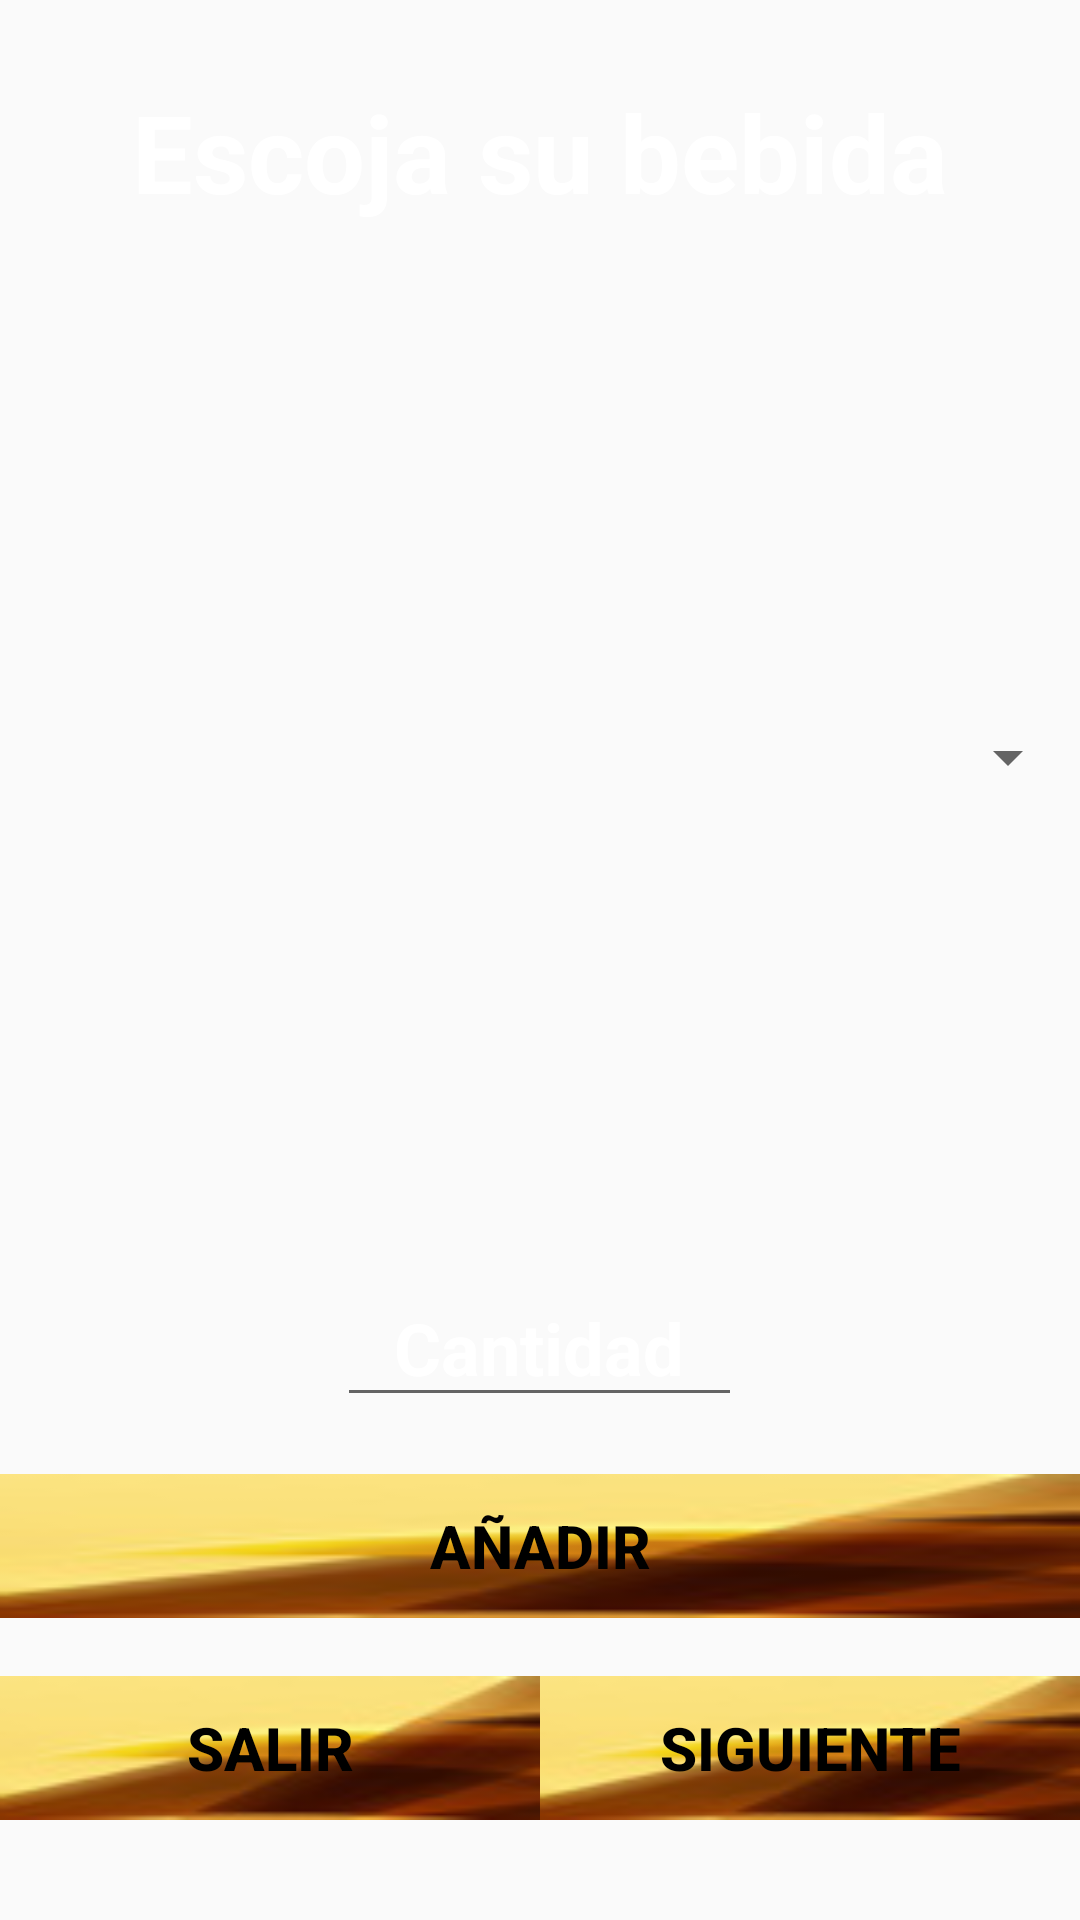

Android layout source for this screen:
<!-- AndroidManifest.xml: application theme AppTheme -->
<!-- res/layout/layout_pantalla_tres_menu_bebida.xml -->
<?xml version="1.0" encoding="utf-8"?>
<LinearLayout xmlns:android="http://schemas.android.com/apk/res/android"
    android:orientation="vertical"
    android:layout_width="match_parent"
    android:layout_height="match_parent"
    android:weightSum="9.5"
    android:background="@drawable/login">


    <TextView
        android:text="Escoja su bebida"
        android:layout_width="match_parent"
        android:layout_height="0dip"
        android:layout_weight="1.5"
        android:id="@+id/lblPedido"
        android:textStyle="normal|bold"
        android:textSize="36sp"
        android:textColor="@android:color/white"
        android:gravity="center" />

    <LinearLayout
        android:orientation="horizontal"
        android:layout_width="match_parent"
        android:layout_height="0dp"
        android:layout_weight="4.5"
        android:gravity="center">

        <Spinner
            android:layout_width="match_parent"
            android:layout_height="wrap_content"
            android:id="@+id/cmbBebida"
            android:layout_weight="1" />
    </LinearLayout>

    <LinearLayout
        android:orientation="horizontal"
        android:layout_width="match_parent"
        android:layout_height="0dip"
        android:layout_weight="1.3"
        android:gravity="center">

        <EditText
            android:layout_width="135dp"
            android:layout_height="wrap_content"
            android:inputType="number"
            android:ems="10"
            android:id="@+id/edtCantidad"
            android:textSize="24sp"
            android:hint="Cantidad"
            android:textColor="@android:color/white"
            android:textColorHint="@android:color/white"
            android:textStyle="normal|bold"
            android:textAlignment="center" />

    </LinearLayout>

    <LinearLayout
        android:orientation="horizontal"
        android:layout_width="match_parent"
        android:layout_height="0dip"
        android:layout_weight="1">

        <Button
            android:text="Añadir"
            android:layout_width="wrap_content"
            android:layout_height="wrap_content"
            android:id="@+id/btnAñadir2"
            android:layout_weight="0.22"
            android:background="@drawable/boton"
            android:textStyle="normal|bold"
            android:textColor="@android:color/black"
            android:textSize="20sp"/>
    </LinearLayout>

    <LinearLayout
        android:orientation="horizontal"
        android:layout_width="match_parent"
        android:layout_height="0dip"
        android:layout_weight="1.2">



        <Button
            android:text="Salir"
            android:layout_width="0dip"
            android:layout_height="wrap_content"
            android:id="@+id/btnSalir"
            android:layout_weight="1"
            android:background="@drawable/boton"
            android:textStyle="normal|bold"
            android:textColor="@android:color/black"
            android:textSize="20sp" />

        <Button
            android:text="Siguiente"
            android:layout_width="0dip"
            android:layout_height="wrap_content"
            android:id="@+id/btnSiguiente3"
            android:layout_weight="1"
            android:background="@drawable/boton"
            android:textStyle="normal|bold"
            android:textColor="@android:color/black"
            android:textSize="20sp" />
    </LinearLayout>

</LinearLayout>
<!-- resources referenced by this layout -->
<resources>
  <!-- drawable boton: png bitmap (drawable, 5587 bytes) -->
  <style name="AppTheme" parent="Base.Theme.AppCompat.Light.DarkActionBar">
          
      </style>
</resources>
